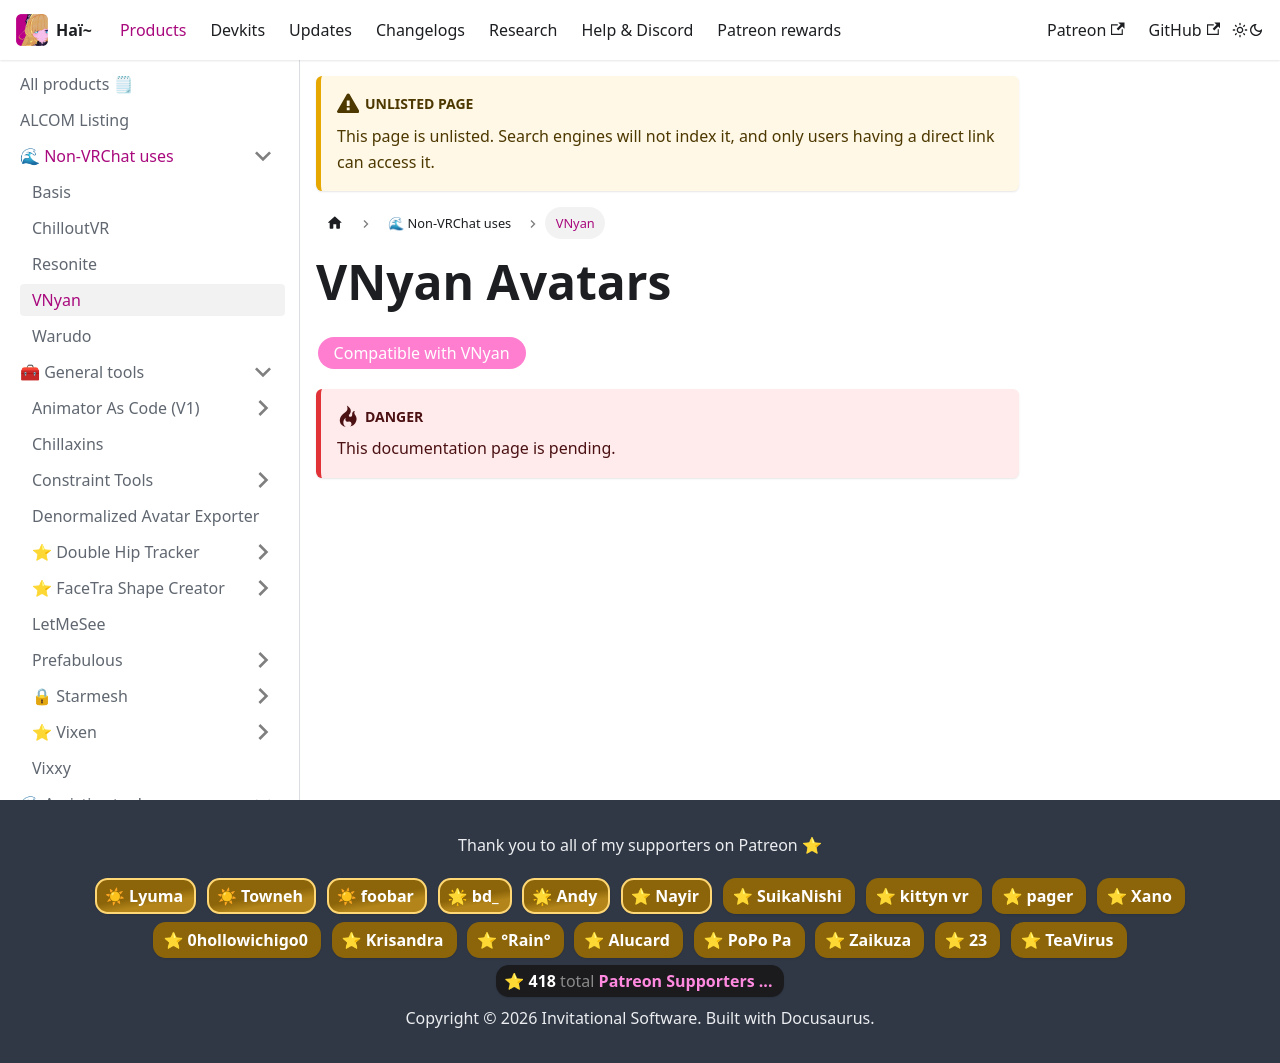

repository: hai-vr/documentation · page: docs/products/compatibility/vnyan.html · generator: docusaurus

---
title: VNyan
unlisted: true
---
# VNyan Avatars
import {HaiTags} from "/src/components/HaiTags";
import {HaiTag} from "/src/components/HaiTag";

<HaiTags>
<HaiTag compatibleWithVNyan={true} />
</HaiTags>

:::danger
This documentation page is pending.
:::
